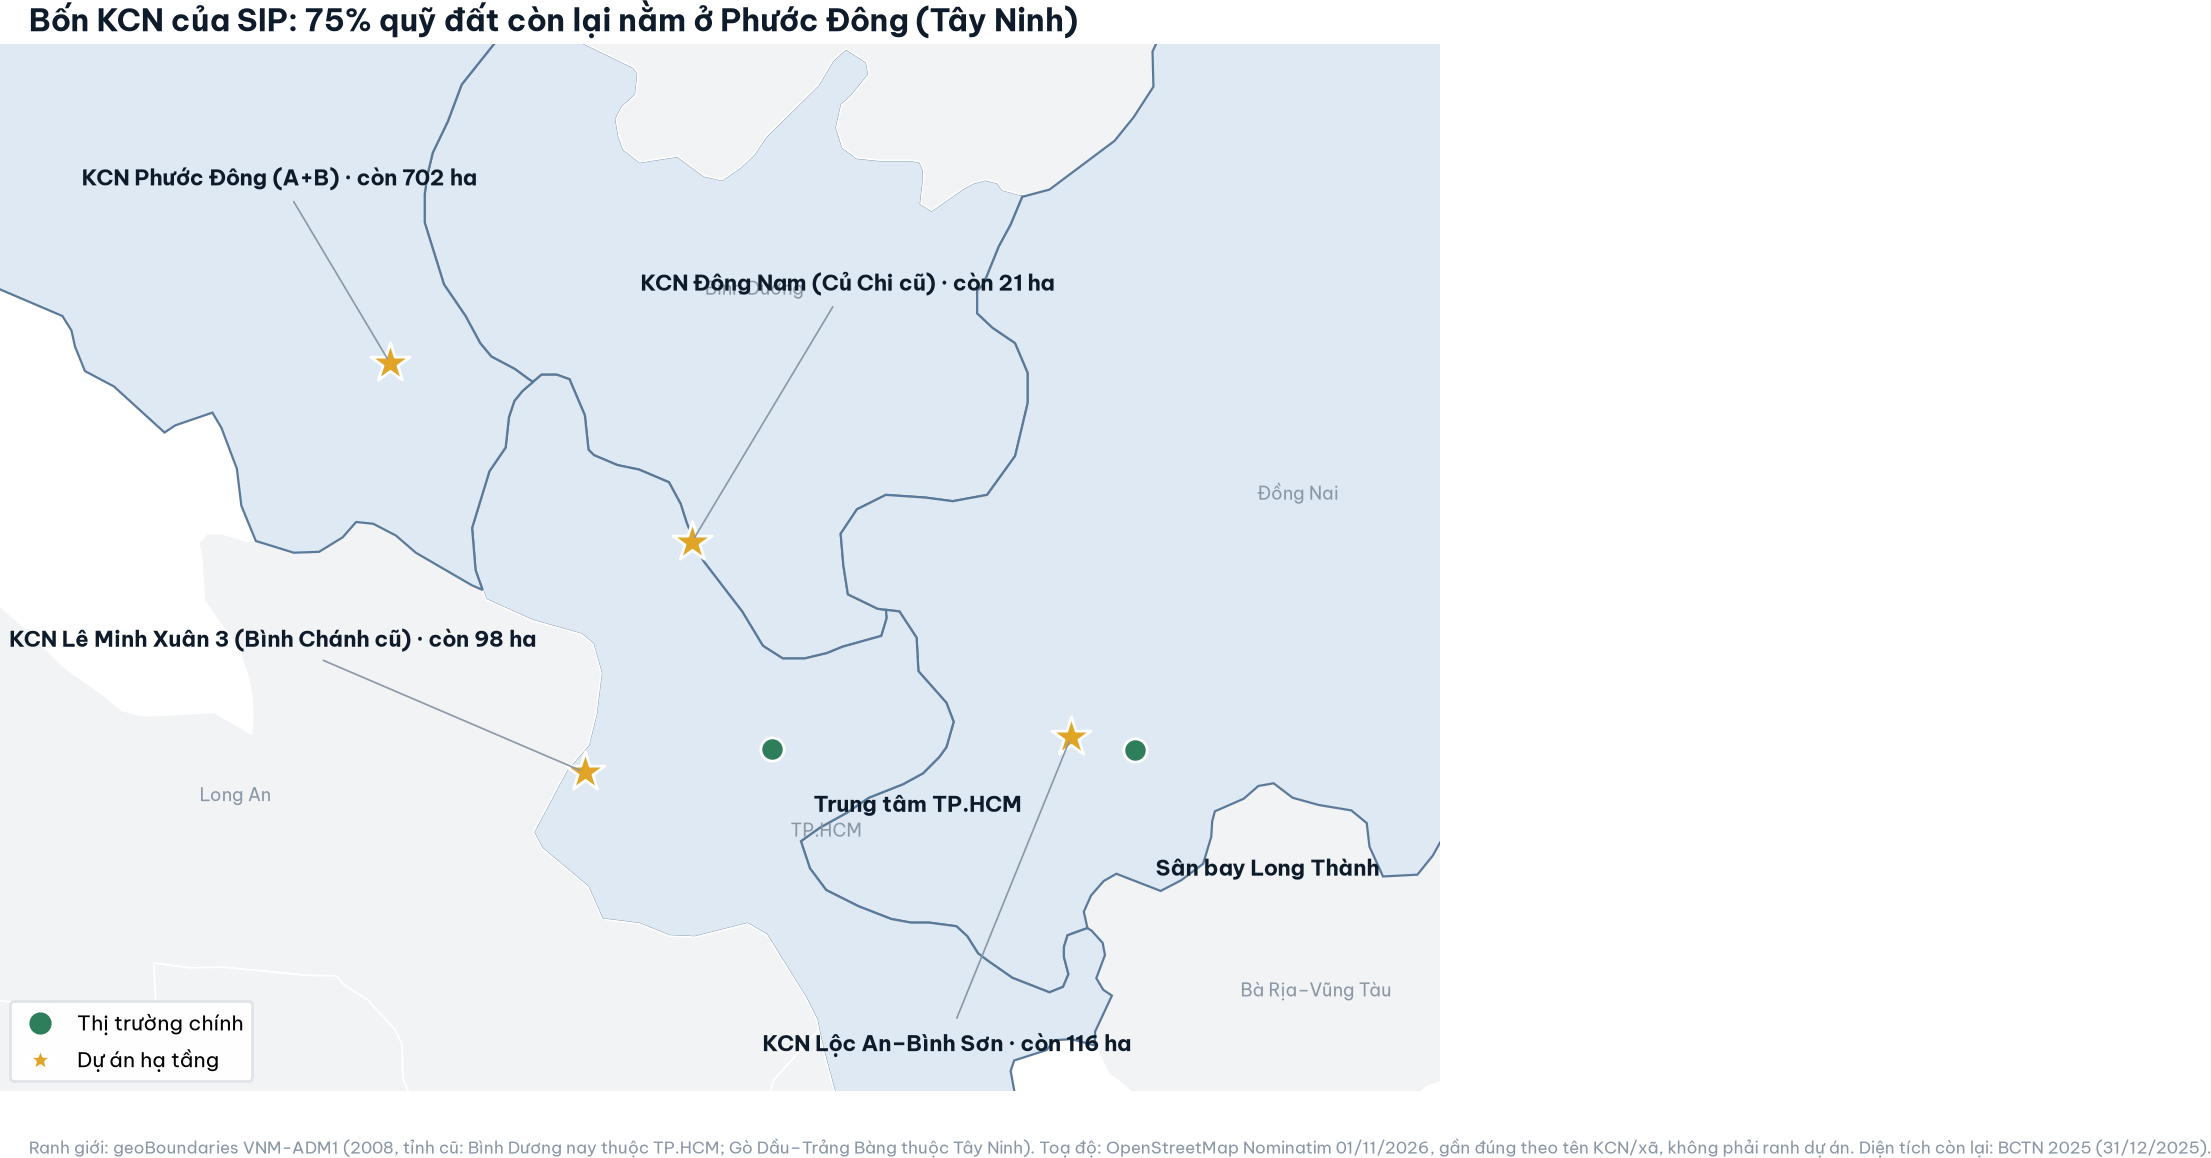

The table this chart was drawn from, first rows:
name, lat, lon, kind, dx, dy
KCN Phước Đông (A+B) · còn 702 ha, 11.14, 106.3, project, -0.3, 0.17
KCN Đông Nam (Củ Chi cũ) · còn 21 ha, 10.97, 106.6, project, -0.05, 0.24
KCN Lê Minh Xuân 3 (Bình Chánh cũ) · còn…, 10.75, 106.5, project, -0.56, 0.12
KCN Lộc An–Bình Sơn · còn 116 ha, 10.79, 107, project, -0.3, -0.3
Sân bay Long Thành, 10.78, 107.1, market, 0.02, -0.12
Trung tâm TP.HCM, 10.78, 106.7, market, 0.04, -0.06
